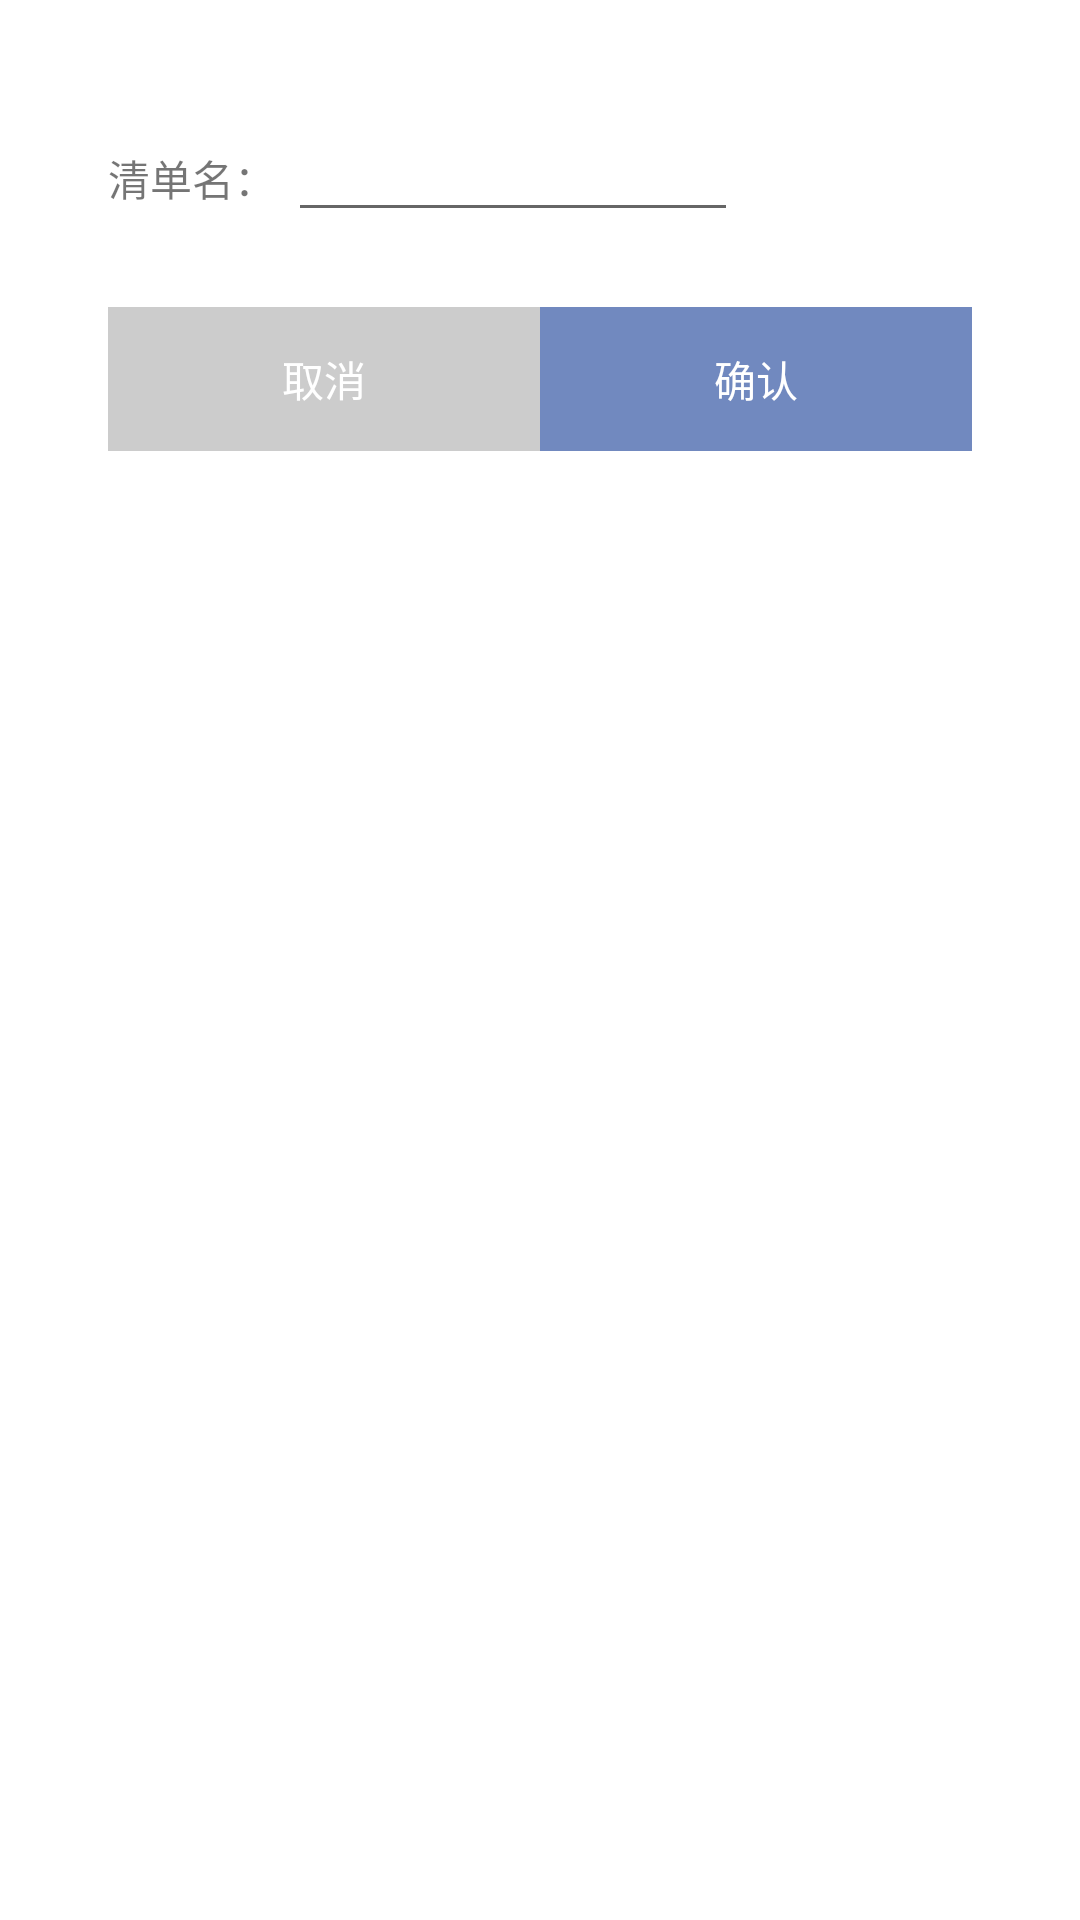

The Android layout XML behind this screen, and the referenced resources:
<!-- AndroidManifest.xml: activity theme dialogStyle -->
<!-- res/layout/activity_add_card_dialog.xml -->
<?xml version="1.0" encoding="utf-8"?>
<LinearLayout xmlns:android="http://schemas.android.com/apk/res/android"
    android:orientation="vertical"
    android:layout_width="match_parent"
    android:layout_height="wrap_content"
    android:padding="20dp">

    <LinearLayout
        android:orientation="horizontal"
        android:layout_width="match_parent"
        android:layout_height="wrap_content"
        android:layout_marginBottom="25dp">

        <TextView
            android:layout_width="60dp"
            android:layout_height="wrap_content"
            android:text="清单名："/>
        <EditText
            android:id="@+id/card_name"
            android:layout_width="@dimen/default_edit_text_width"
            android:layout_height="wrap_content"/>
    </LinearLayout>
    <include
        android:id="@+id/include_add_card_dialog"
        layout="@layout/button_group"/>
</LinearLayout>
<!-- res/layout/button_group.xml (included above) -->
<LinearLayout xmlns:android="http://schemas.android.com/apk/res/android"
    android:orientation="horizontal"
    android:layout_width="match_parent"
    android:layout_height="wrap_content">

    <Button
        android:id="@+id/cancel"
        android:layout_width="0dp"
        android:layout_height="wrap_content"
        android:layout_weight="1"
        android:text="取消"
        android:textColor="#ffffff"
        android:background="#cccccc"/>
    <Button
        android:id="@+id/confirm"
        android:layout_width="0dp"
        android:layout_height="wrap_content"
        android:layout_weight="1"
        android:text="确认"
        android:textColor="#ffffff"
        android:background="@color/colorPrimary"/>
</LinearLayout>
<!-- resources referenced by this layout -->
<resources>
  <color name="colorPrimary">#7189bf</color>
  <dimen name="default_edit_text_width">150dp</dimen>
  <style name="dialogStyle" parent="Theme.AppCompat.Light.Dialog">
          
          <item name="windowNoTitle">true</item>
          
  
          
  
          
          <item name="android:windowIsFloating">true</item>
          
  
          
  
          
  
          
  
          
          <item name="android:width">200dp</item>
      </style>
</resources>
